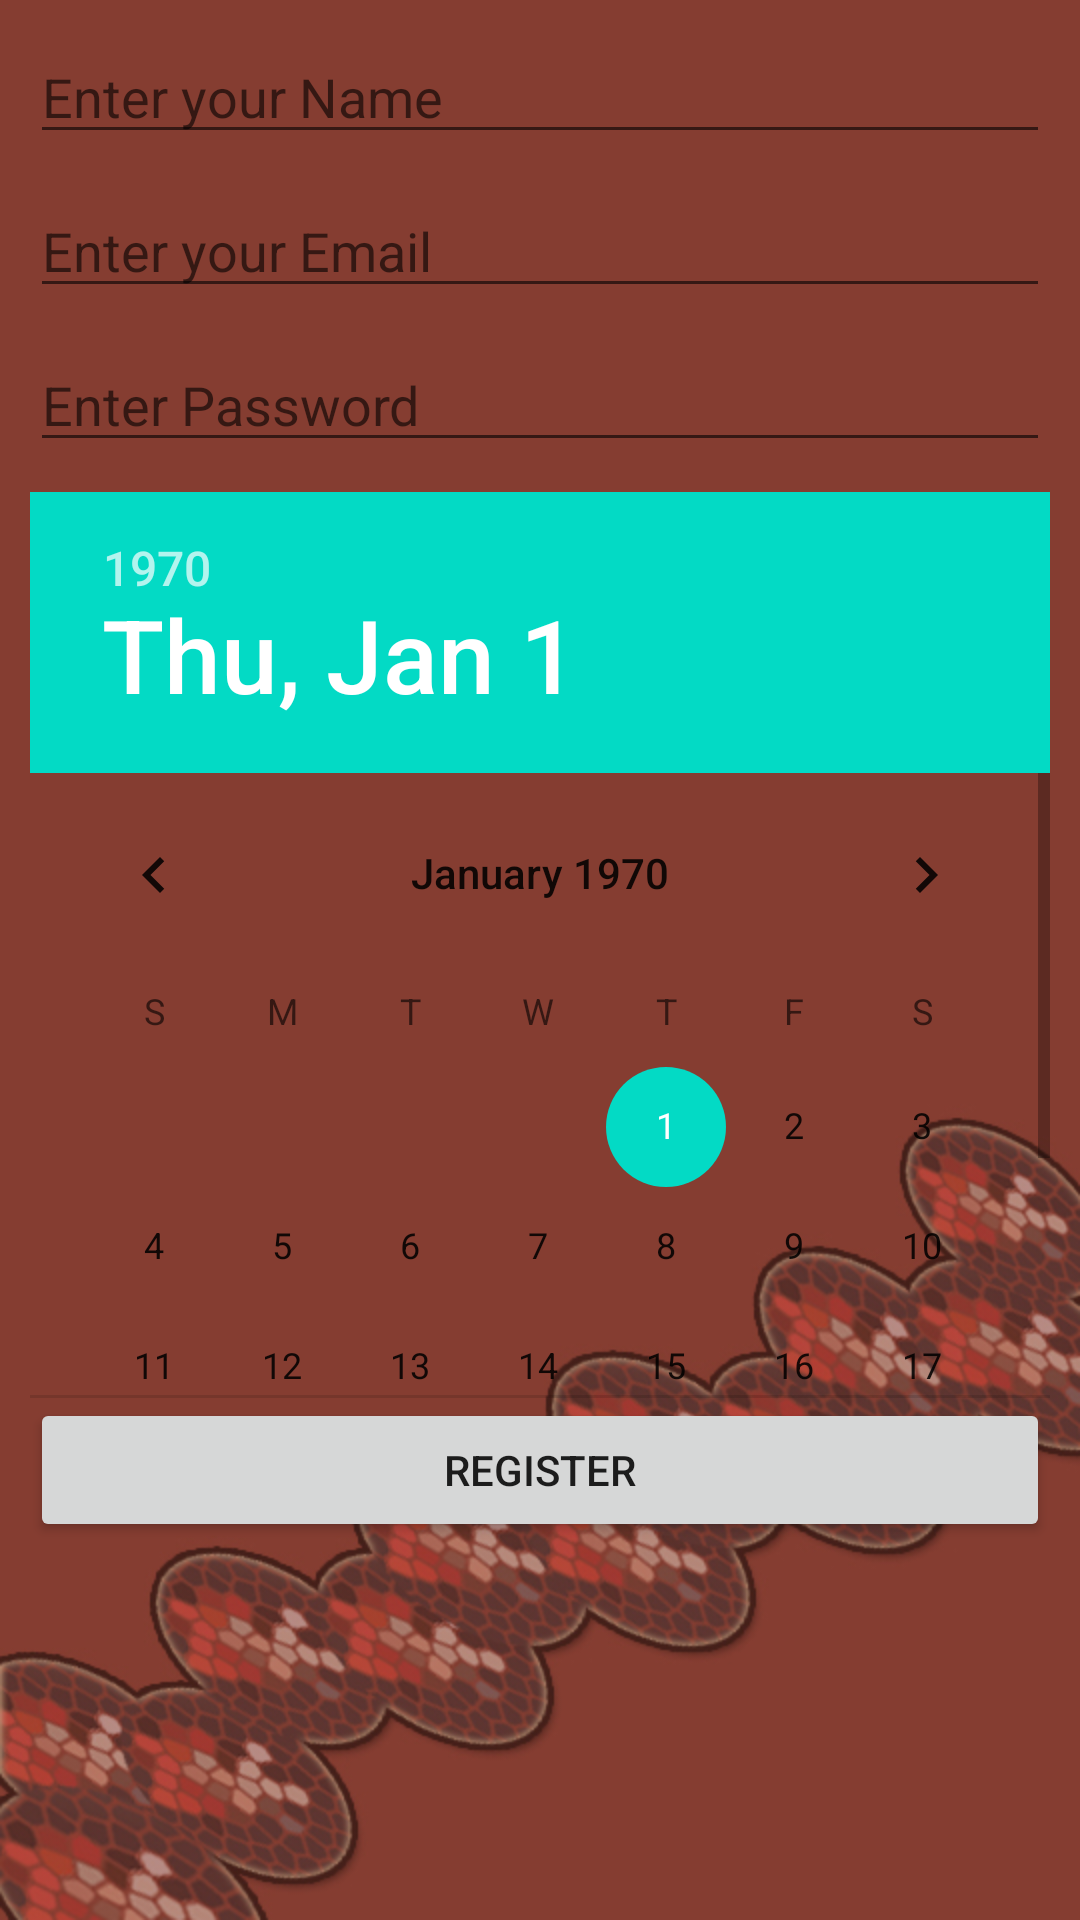

Android layout source for this screen:
<!-- AndroidManifest.xml: application theme AppTheme -->
<!-- res/layout/activity_register.xml -->
<LinearLayout xmlns:android="http://schemas.android.com/apk/res/android"
    xmlns:tools="http://schemas.android.com/tools"
    android:layout_width="match_parent"
    android:padding="10dp"
    android:orientation="vertical"
    android:layout_height="match_parent"
    android:background="@drawable/register">


    <EditText
        android:id="@+id/etName"
        android:hint="Enter your Name"
        android:layout_width="match_parent"
        android:layout_marginBottom="10dp"
        android:layout_height="wrap_content" />



    <EditText
        android:id="@+id/etEmail"
        android:hint="Enter your Email"
        android:layout_width="match_parent"
        android:layout_marginBottom="10dp"
        android:layout_height="wrap_content" />


    <EditText
        android:id="@+id/etPassword"
        android:hint="Enter Password"
        android:layout_width="match_parent"
        android:inputType="textPassword"
        android:layout_marginBottom="10dp"
        android:layout_height="wrap_content" />

    <DatePicker
        android:id="@+id/datePicker"
        android:layout_width="wrap_content"
        android:layout_height="302dp" />

    <Button
        android:id="@+id/bRegister"
        android:calendarViewShown="false"
        android:datePickerMode="spinner"
        android:spinnersShown="true"
        android:layout_width="match_parent"
        android:layout_height="wrap_content"
        android:text="Register" />


</LinearLayout>
<!-- resources referenced by this layout -->
<resources>
  <!-- drawable register: jpg bitmap (drawable, 145152 bytes) -->
</resources>
